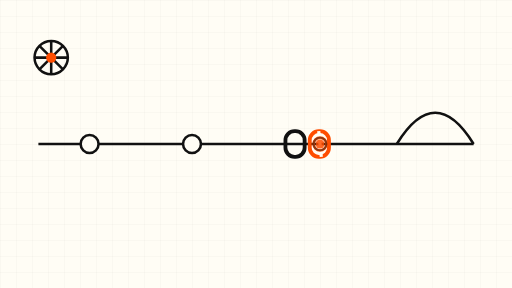
t = 0.00 s
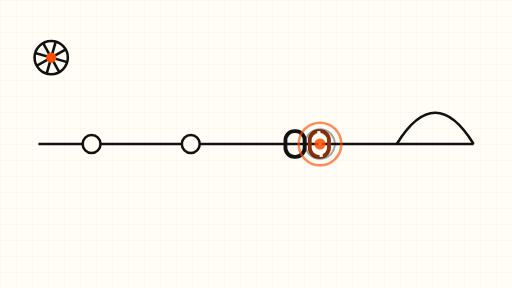
t = 1.75 s
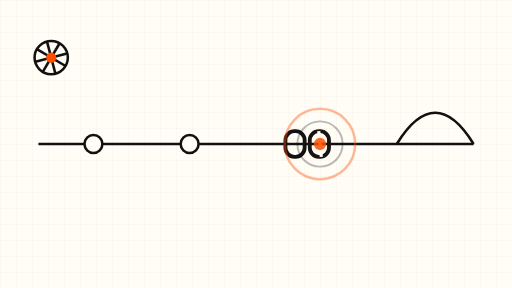
t = 3.38 s
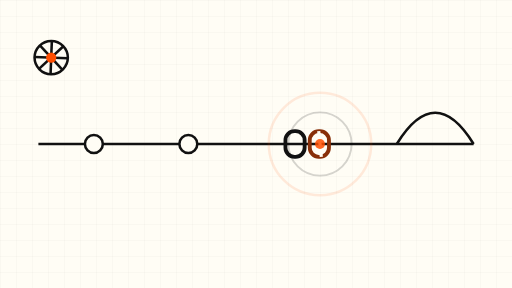
t = 5.25 s
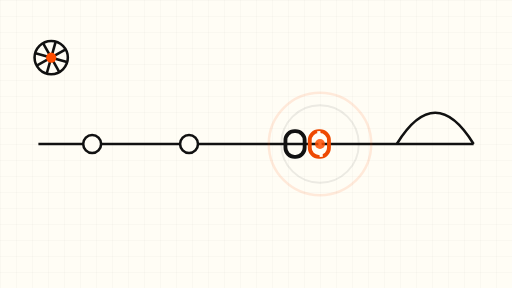
t = 6.75 s
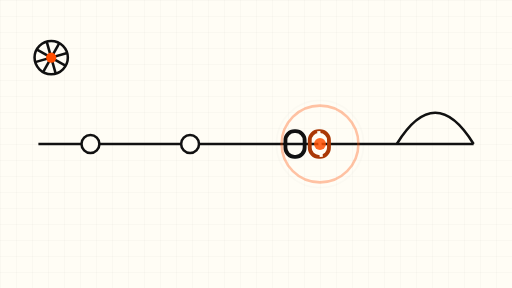
t = 8.25 s

The animated SVG that drew these frames (rendered in a browser with its animation timeline set to each time). Animation: 10 SMIL elements (animate=6,animateMotion=1,animateTransform=3); frames cover the first 8.25 s, repeats indefinitely.

<svg xmlns="http://www.w3.org/2000/svg" viewBox="0 0 800 450" role="img" aria-label="Abstract animated git-branch chain with a cracked link">
  <rect x="0" y="0" width="800" height="450" fill="#FFFDF5"/>
  <defs>
    <pattern id="grid" width="25" height="25" patternUnits="userSpaceOnUse">
      <path d="M 25 0 L 0 0 0 25" fill="none" stroke="#111" stroke-width="0.4" opacity="0.18"/>
    </pattern>
  </defs>
  <rect x="0" y="0" width="800" height="450" fill="url(#grid)"/>

  <!-- main branch line -->
  <path d="M 60 225 H 740" fill="none" stroke="#111" stroke-width="4"/>

  <!-- commit nodes drifting slowly -->
  <g>
    <circle cx="140" cy="225" r="14" fill="#FFFDF5" stroke="#111" stroke-width="4"/>
    <animateTransform attributeName="transform" type="translate" values="0 0; 8 0; 0 0" dur="9s" repeatCount="indefinite"/>
  </g>
  <g>
    <circle cx="300" cy="225" r="14" fill="#FFFDF5" stroke="#111" stroke-width="4"/>
    <animateTransform attributeName="transform" type="translate" values="0 0; -6 0; 0 0" dur="11s" repeatCount="indefinite"/>
  </g>

  <!-- cracked chain link (the vulnerability) — pulsing orange -->
  <g transform="translate(480,225)">
    <rect x="-34" y="-20" width="30" height="40" rx="14" fill="none" stroke="#111" stroke-width="6"/>
    <rect x="4" y="-20" width="30" height="40" rx="14" fill="none" stroke="#FF4D00" stroke-width="6">
      <animate attributeName="stroke" values="#FF4D00;#111;#FF4D00" dur="7s" repeatCount="indefinite"/>
    </rect>
    <!-- crack in the orange link -->
    <line x1="18" y1="-20" x2="22" y2="20" stroke="#FFFDF5" stroke-width="5"/>
    <circle cx="20" cy="0" r="7" fill="#FF4D00" opacity="0.85">
      <animate attributeName="r" values="7;10;7" dur="6s" repeatCount="indefinite"/>
    </circle>
  </g>

  <!-- side branch arcing above, connecting back -->
  <path d="M 620 225 C 660 160, 700 160, 740 225" fill="none" stroke="#111" stroke-width="4"/>
  <circle cx="688" cy="178" r="12" fill="#FF4D00" stroke="#111" stroke-width="4">
    <animateMotion path="M 620 225 C 660 160, 700 160, 740 225" dur="14s" repeatCount="indefinite"/>
  </circle>

  <!-- code-execution ripple emanating from the crack -->
  <circle cx="500" cy="225" r="10" fill="none" stroke="#FF4D00" stroke-width="4" opacity="0.9">
    <animate attributeName="r" values="10;90;10" dur="12s" repeatCount="indefinite"/>
    <animate attributeName="opacity" values="0.9;0;0.9" dur="12s" repeatCount="indefinite"/>
  </circle>
  <circle cx="500" cy="225" r="10" fill="none" stroke="#111" stroke-width="3" opacity="0.5">
    <animate attributeName="r" values="10;70;10" dur="16s" repeatCount="indefinite"/>
    <animate attributeName="opacity" values="0.5;0;0.5" dur="16s" repeatCount="indefinite"/>
  </circle>

  <!-- slow-rotating gear hint at the edge -->
  <g transform="translate(80,90)">
    <circle r="26" fill="none" stroke="#111" stroke-width="4"/>
    <g>
      <line x1="-26" y1="0" x2="26" y2="0" stroke="#111" stroke-width="4"/>
      <line x1="0" y1="-26" x2="0" y2="26" stroke="#111" stroke-width="4"/>
      <line x1="-18" y1="-18" x2="18" y2="18" stroke="#111" stroke-width="4"/>
      <line x1="-18" y1="18" x2="18" y2="-18" stroke="#111" stroke-width="4"/>
      <animateTransform attributeName="transform" type="rotate" from="0" to="360" dur="40s" repeatCount="indefinite"/>
    </g>
    <circle r="8" fill="#FF4D00"/>
  </g>
</svg>
